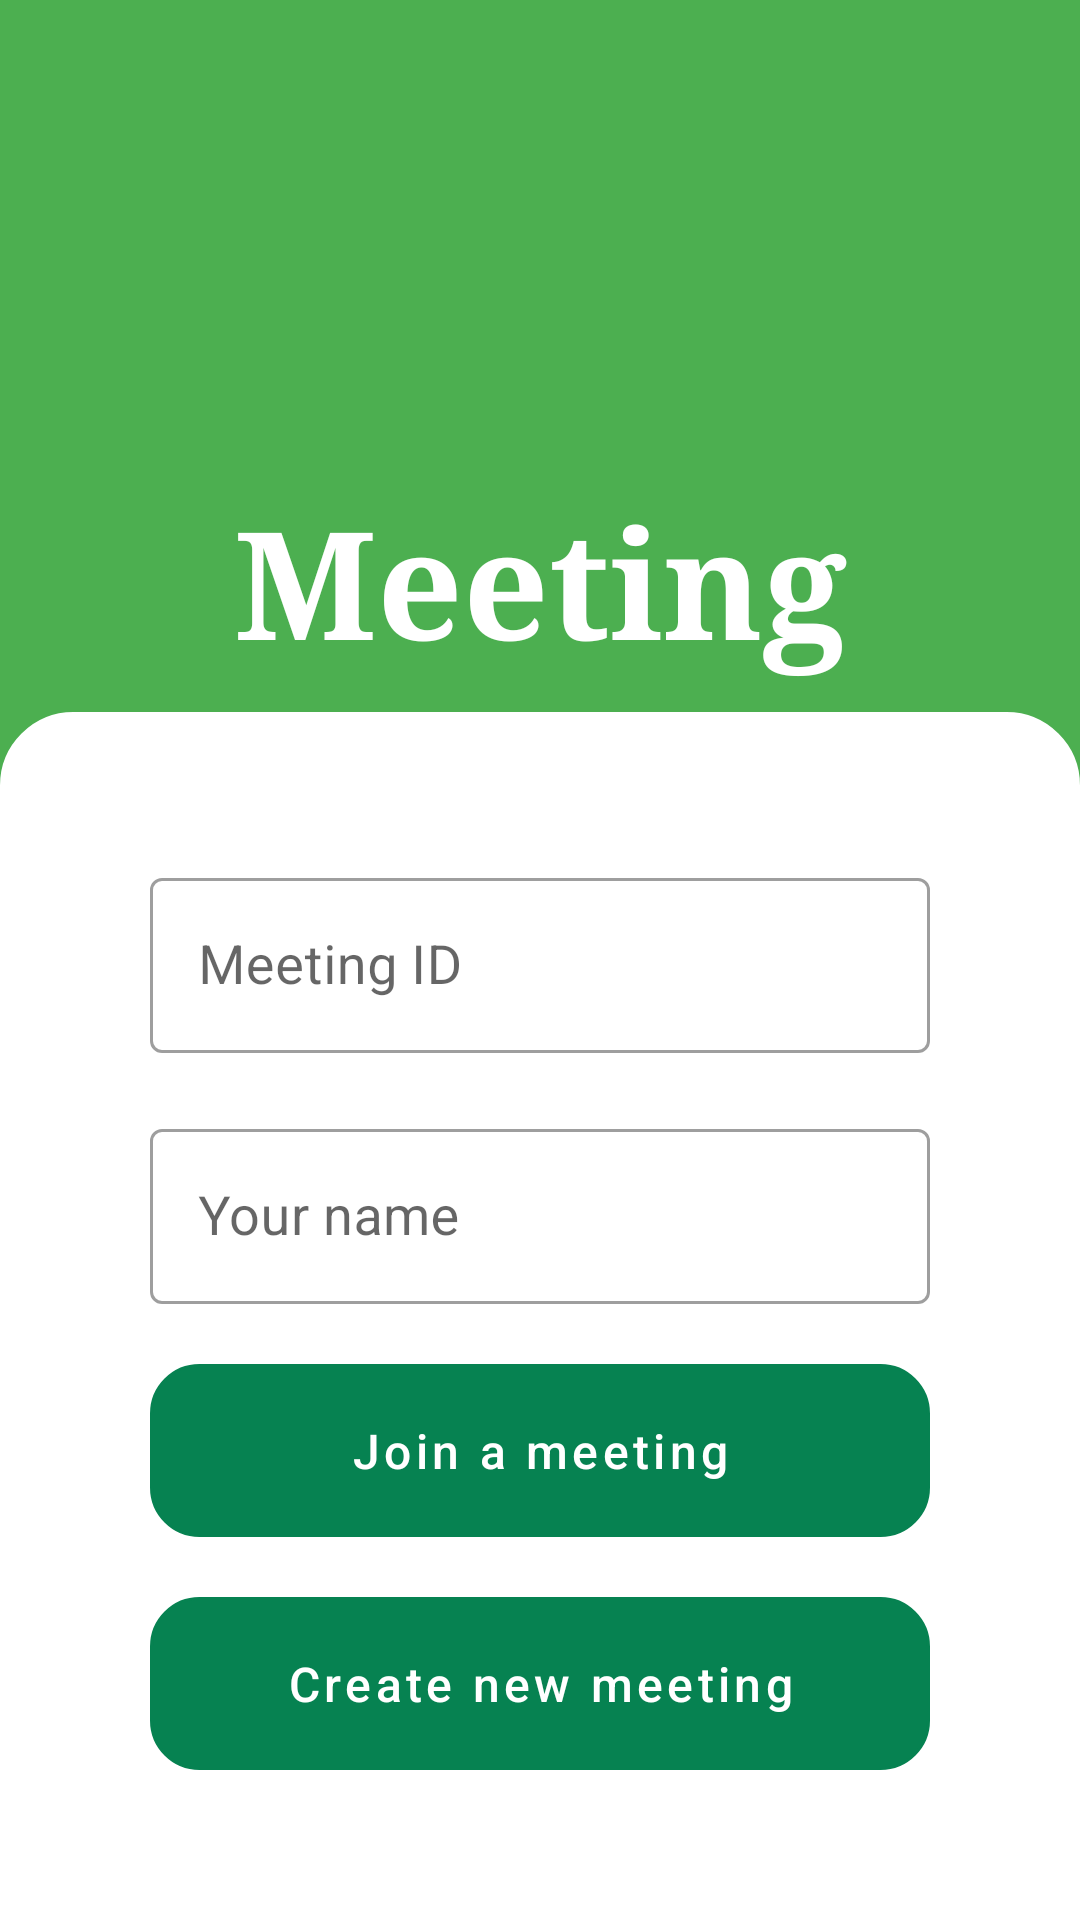

The Android layout XML behind this screen, and the referenced resources:
<!-- AndroidManifest.xml: application theme Theme.H_EDUAPP -->
<!-- res/layout/activity_meeting.xml -->
<?xml version="1.0" encoding="utf-8"?>
<RelativeLayout xmlns:android="http://schemas.android.com/apk/res/android"
    xmlns:app="http://schemas.android.com/apk/res-auto"
    xmlns:tools="http://schemas.android.com/tools"
    android:id="@+id/main"
    android:layout_width="match_parent"
    android:layout_height="match_parent"
    android:background="#4CAF50"
    tools:context=".MeetingActivity">

    <ImageView
        android:id="@+id/imageView2"
        android:layout_width="wrap_content"
        android:layout_height="wrap_content"
        app:srcCompat="@drawable/top_background" />

    <TextView
        android:id="@+id/textView"
        android:layout_width="match_parent"
        android:layout_height="wrap_content"
        android:layout_marginTop="160dp"
        android:layout_marginBottom="20dp"
        android:fontFamily="serif"
        android:text="Meeting"
        android:textAlignment="center"

        android:textColor="@color/colorWhite"
        android:textSize="50sp"
        android:textStyle="bold" />

    <LinearLayout
        android:layout_width="match_parent"
        android:layout_height="wrap_content"
        android:layout_alignParentBottom="true"
        android:background="@drawable/round_conner_top"
        android:backgroundTint="@color/colorWhite"
        android:orientation="vertical"
        android:padding="50dp">

        <com.google.android.material.textfield.TextInputLayout
            style="@style/Widget.MaterialComponents.TextInputLayout.OutlinedBox"
            android:layout_width="match_parent"
            android:layout_height="wrap_content"

            android:backgroundTint="@color/my_primary_color"
            android:hint="Meeting ID">

            <com.google.android.material.textfield.TextInputEditText
                android:layout_width="match_parent"
                android:layout_height="wrap_content"
                android:inputType="number"
                android:id="@+id/meeting_id_input"
                android:maxLength="10"
                android:textSize="18sp" />

        </com.google.android.material.textfield.TextInputLayout>

        <com.google.android.material.textfield.TextInputLayout
            style="@style/Widget.MaterialComponents.TextInputLayout.OutlinedBox"
            android:layout_width="match_parent"
            android:layout_height="wrap_content"
            android:layout_marginTop="20dp"
            android:backgroundTint="@color/my_primary_color"
            android:hint="Your name">

            <com.google.android.material.textfield.TextInputEditText
                android:layout_width="match_parent"
                android:layout_height="wrap_content"
                android:maxLength="18"
                android:id="@+id/name_input"
                android:textSize="18sp" />

        </com.google.android.material.textfield.TextInputLayout>

        <com.google.android.material.button.MaterialButton
            android:layout_width="match_parent"
            android:layout_height="wrap_content"
            android:layout_marginTop="20dp"
            android:background="@drawable/rounded_conners"
            android:padding="12dp"
            android:text="Join a meeting"
            android:textAllCaps="false"
            android:id="@+id/join_btn"
            android:textSize="16dp" />

        <com.google.android.material.button.MaterialButton
            android:layout_width="match_parent"
            android:layout_height="wrap_content"
            android:layout_marginTop="20dp"
            android:background="@drawable/rounded_conners"
            android:padding="12dp"
            android:text="Create new meeting"
            android:id="@+id/creat_btn"
            android:textAllCaps="false"
            android:textSize="16dp" />

    </LinearLayout>


</RelativeLayout>
<!-- resources referenced by this layout -->
<resources>
  <color name="colorWhite">#fff</color>
  <color name="my_primary_color">#3F51B5</color>
  <!-- drawable round_conner_top (drawable) -->
  <?xml version="1.0" encoding="utf-8"?>
  <shape xmlns:android="http://schemas.android.com/apk/res/android"
      android:shape="rectangle">
  
      <corners android:topLeftRadius="24dp"
          android:topRightRadius="24dp"
          android:bottomLeftRadius="0dp"
          android:bottomRightRadius="0dp"/>
      <stroke android:width="1dp"/>
  
  </shape>
  <!-- drawable rounded_conners (drawable) -->
  <?xml version="1.0" encoding="utf-8"?>
  <shape xmlns:android="http://schemas.android.com/apk/res/android"
      android:shape="rectangle">
      <corners android:radius="16dp"/>
      <stroke android:width="1dp"/>
  
  </shape>
  <style name="Theme.H_EDUAPP" parent="Base.Theme.H_EDUAPP" />
  <style name="Base.Theme.H_EDUAPP" parent="Theme.MaterialComponents.Light">
          
          <item name="colorPrimary">@color/green</item>
      </style>
  <color name="green">#068251</color>
</resources>
